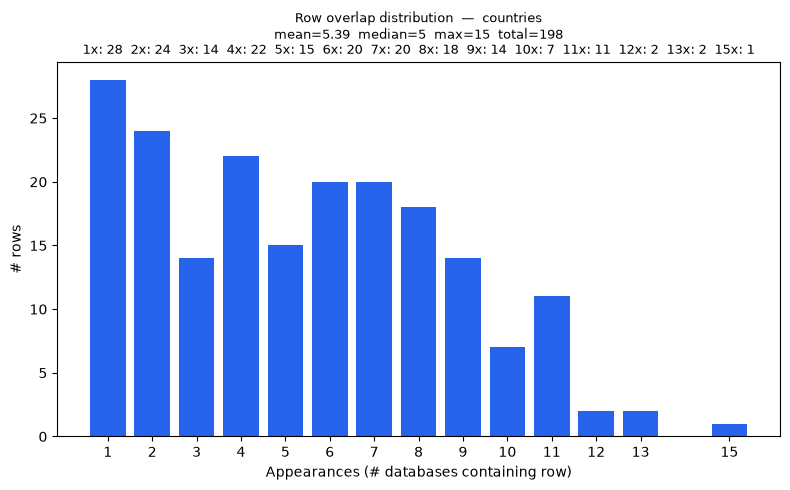

Source data for this figure (header and first rows):
overlap_count, rows
1, 28
2, 24
3, 14
4, 22
5, 15
6, 20
7, 20
8, 18
9, 14
10, 7
11, 11
12, 2
13, 2
15, 1
